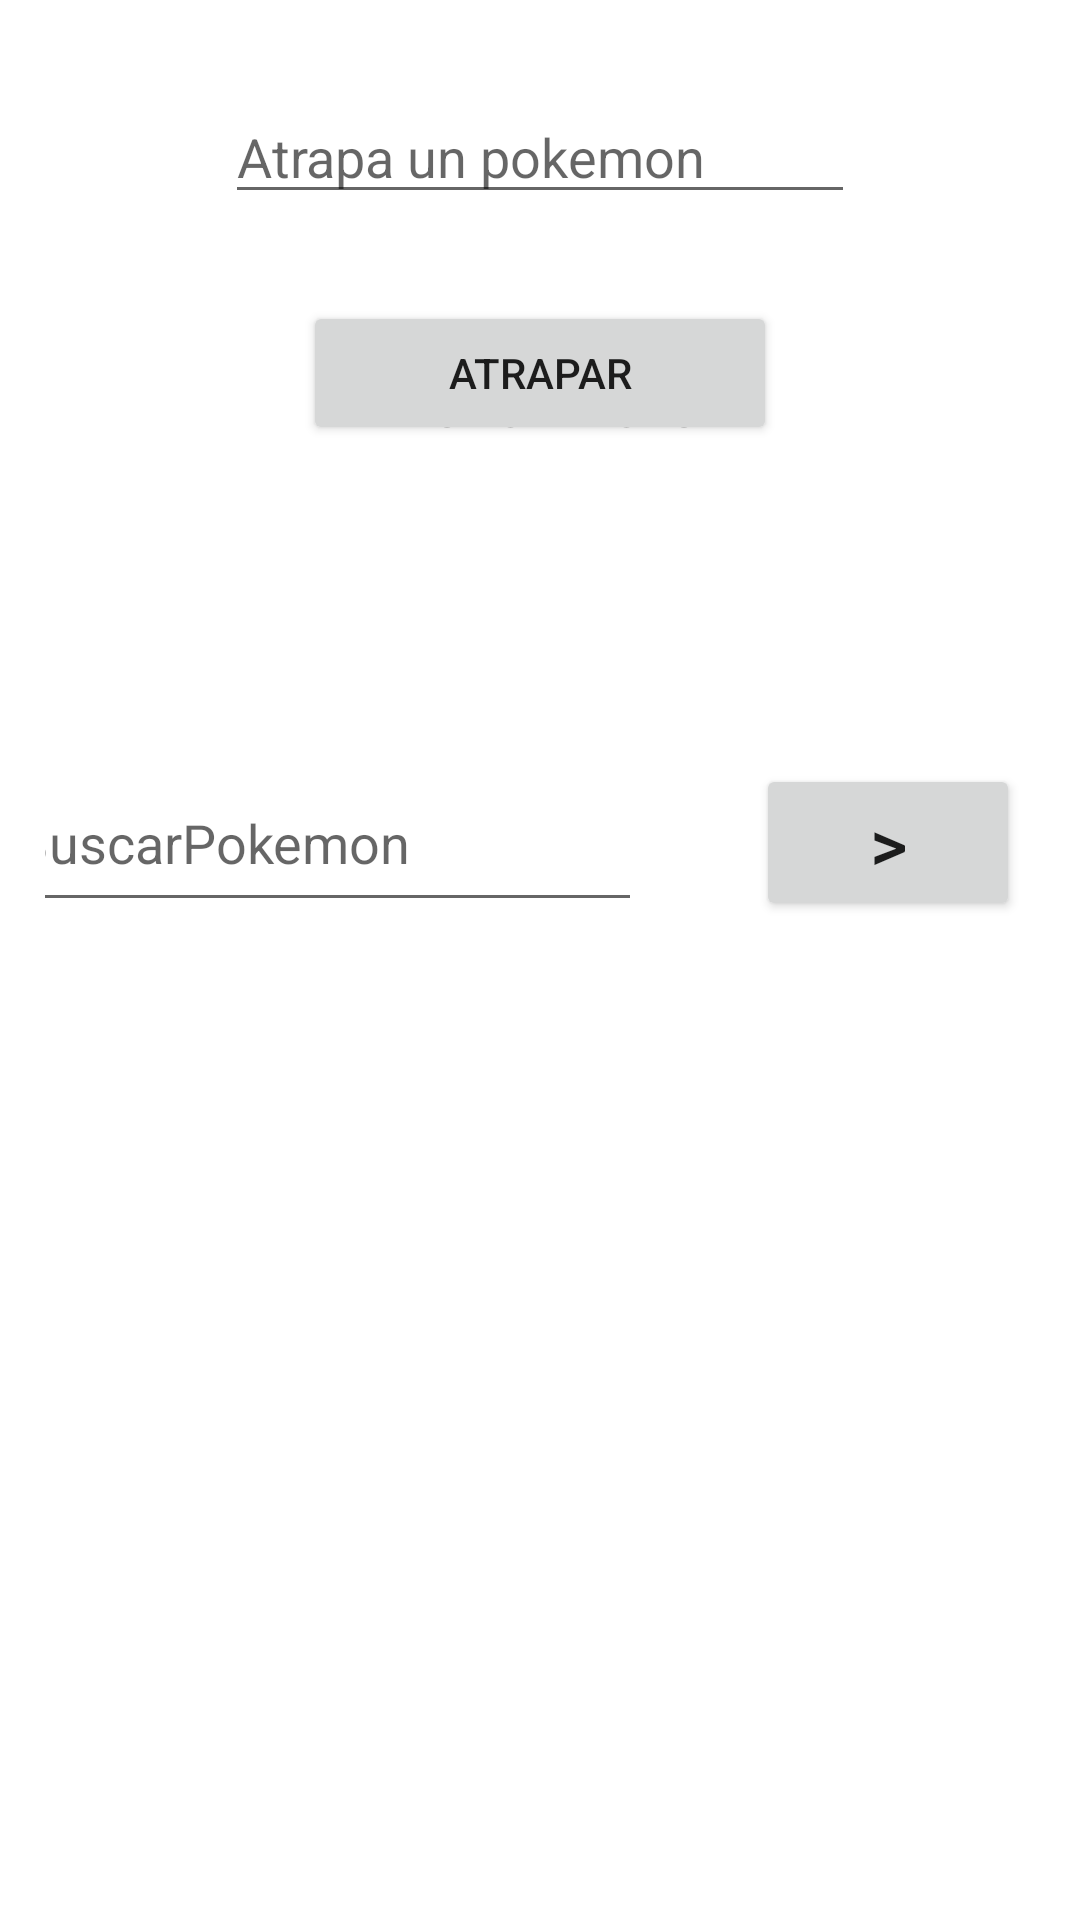

Reconstruct the res/layout file that produces this screen, plus the resources it refers to.
<!-- AndroidManifest.xml: application theme Theme.PokemonEntrega -->
<!-- res/layout/activity_lobby.xml -->
<?xml version="1.0" encoding="utf-8"?>
<androidx.constraintlayout.widget.ConstraintLayout xmlns:android="http://schemas.android.com/apk/res/android"
    xmlns:app="http://schemas.android.com/apk/res-auto"
    xmlns:tools="http://schemas.android.com/tools"
    android:layout_width="match_parent"
    android:layout_height="match_parent"
    tools:context=".activities.Lobby">

    <androidx.constraintlayout.widget.ConstraintLayout
        android:layout_width="match_parent"
        android:layout_height="match_parent"
        android:layout_marginStart="15dp"
        android:layout_marginTop="15dp"
        android:layout_marginEnd="15dp"
        android:layout_marginBottom="15dp"
        app:layout_constraintBottom_toBottomOf="parent"
        app:layout_constraintEnd_toEndOf="parent"
        app:layout_constraintHorizontal_bias="0.0"
        app:layout_constraintStart_toStartOf="parent"
        app:layout_constraintTop_toTopOf="parent"
        app:layout_constraintVertical_bias="0.0">

        <androidx.constraintlayout.widget.ConstraintLayout
            android:id="@+id/constraintLayout"
            android:layout_width="wrap_content"
            android:layout_height="wrap_content"
            android:layout_marginTop="37dp"
            android:layout_marginEnd="2dp"
            android:layout_marginBottom="15dp"
            app:layout_constraintBottom_toTopOf="@+id/pokeLista"
            app:layout_constraintEnd_toEndOf="parent"
            app:layout_constraintStart_toStartOf="parent"
            app:layout_constraintTop_toBottomOf="@+id/textView">

            <Button
                android:id="@+id/botonBuscarPokemon"
                android:layout_width="wrap_content"
                android:layout_height="wrap_content"
                android:layout_marginStart="11dp"
                android:layout_marginTop="27dp"
                android:layout_marginEnd="45dp"
                android:layout_marginBottom="37dp"
                android:text=">"
                android:textSize="24sp"
                app:layout_constraintBottom_toBottomOf="parent"
                app:layout_constraintEnd_toEndOf="parent"
                app:layout_constraintStart_toEndOf="@+id/buscarPokemon"
                app:layout_constraintTop_toTopOf="parent" />

            <EditText
                android:id="@+id/buscarPokemon"
                android:layout_width="213dp"
                android:layout_height="56dp"
                android:layout_marginStart="27dp"
                android:layout_marginTop="26dp"
                android:layout_marginEnd="27dp"
                android:layout_marginBottom="39dp"
                android:ems="10"
                android:hint="BuscarPokemon"
                android:inputType="textPersonName"
                app:layout_constraintBottom_toBottomOf="parent"
                app:layout_constraintEnd_toStartOf="@+id/botonBuscarPokemon"
                app:layout_constraintStart_toStartOf="parent"
                app:layout_constraintTop_toTopOf="parent"
                app:layout_constraintVertical_bias="0.0" />
        </androidx.constraintlayout.widget.ConstraintLayout>

        <EditText
            android:id="@+id/pokemonName"
            android:layout_width="wrap_content"
            android:layout_height="wrap_content"
            android:layout_marginStart="86dp"
            android:layout_marginTop="44dp"
            android:layout_marginEnd="86dp"
            android:layout_marginBottom="29dp"
            android:ems="10"
            android:hint="Atrapa un pokemon"
            android:inputType="textPersonName"
            app:layout_constraintBottom_toTopOf="@+id/botonAtrapar"
            app:layout_constraintEnd_toEndOf="parent"
            app:layout_constraintStart_toStartOf="parent"
            app:layout_constraintTop_toTopOf="parent" />

        <Button
            android:id="@+id/botonAtrapar"
            android:layout_width="0dp"
            android:layout_height="wrap_content"
            android:layout_marginStart="86dp"
            android:layout_marginTop="29dp"
            android:layout_marginEnd="86dp"
            android:text="Atrapar"
            app:layout_constraintEnd_toEndOf="parent"
            app:layout_constraintStart_toStartOf="parent"
            app:layout_constraintTop_toBottomOf="@+id/pokemonName" />

        <TextView
            android:id="@+id/textView"
            android:layout_width="wrap_content"
            android:layout_height="wrap_content"
            android:layout_marginStart="86dp"
            android:layout_marginTop="42dp"
            android:layout_marginEnd="86dp"
            android:layout_marginBottom="42dp"
            android:text="MIS POKEMONS"
            app:layout_constraintBottom_toTopOf="@+id/constraintLayout"
            app:layout_constraintEnd_toEndOf="parent"
            app:layout_constraintHorizontal_bias="0.504"
            app:layout_constraintStart_toStartOf="parent"
            app:layout_constraintTop_toBottomOf="@+id/botonAtrapar" />

        <androidx.recyclerview.widget.RecyclerView
            android:id="@+id/pokeLista"
            android:layout_width="337dp"
            android:layout_height="282dp"
            android:layout_marginStart="22dp"
            android:layout_marginTop="23dp"
            android:layout_marginEnd="21dp"
            android:layout_marginBottom="22dp"
            app:layout_constraintBottom_toBottomOf="parent"
            app:layout_constraintEnd_toEndOf="parent"
            app:layout_constraintHorizontal_bias="0.0"
            app:layout_constraintStart_toStartOf="parent"
            app:layout_constraintTop_toBottomOf="@+id/constraintLayout" />
    </androidx.constraintlayout.widget.ConstraintLayout>
</androidx.constraintlayout.widget.ConstraintLayout>
<!-- resources referenced by this layout -->
<resources>
  <style name="Theme.PokemonEntrega" parent="Theme.MaterialComponents.DayNight.DarkActionBar">
          
          <item name="colorPrimary">@color/purple_500</item>
          <item name="colorPrimaryVariant">@color/purple_700</item>
          <item name="colorOnPrimary">@color/white</item>
          
          <item name="colorSecondary">@color/teal_200</item>
          <item name="colorSecondaryVariant">@color/teal_700</item>
          <item name="colorOnSecondary">@color/black</item>
          
          <item name="android:statusBarColor" tools:targetApi="l">?attr/colorPrimaryVariant</item>
          
      </style>
  <!-- not gathered from this repository: default colours our renderer supplied (Android Studio template values) -->
  <color name="purple_500">#FF6200EE</color>
  <color name="purple_700">#FF3700B3</color>
  <color name="teal_200">#FF03DAC5</color>
  <color name="teal_700">#FF018786</color>
  <color name="black">#FF000000</color>
  <color name="white">#FFFFFFFF</color>
</resources>
